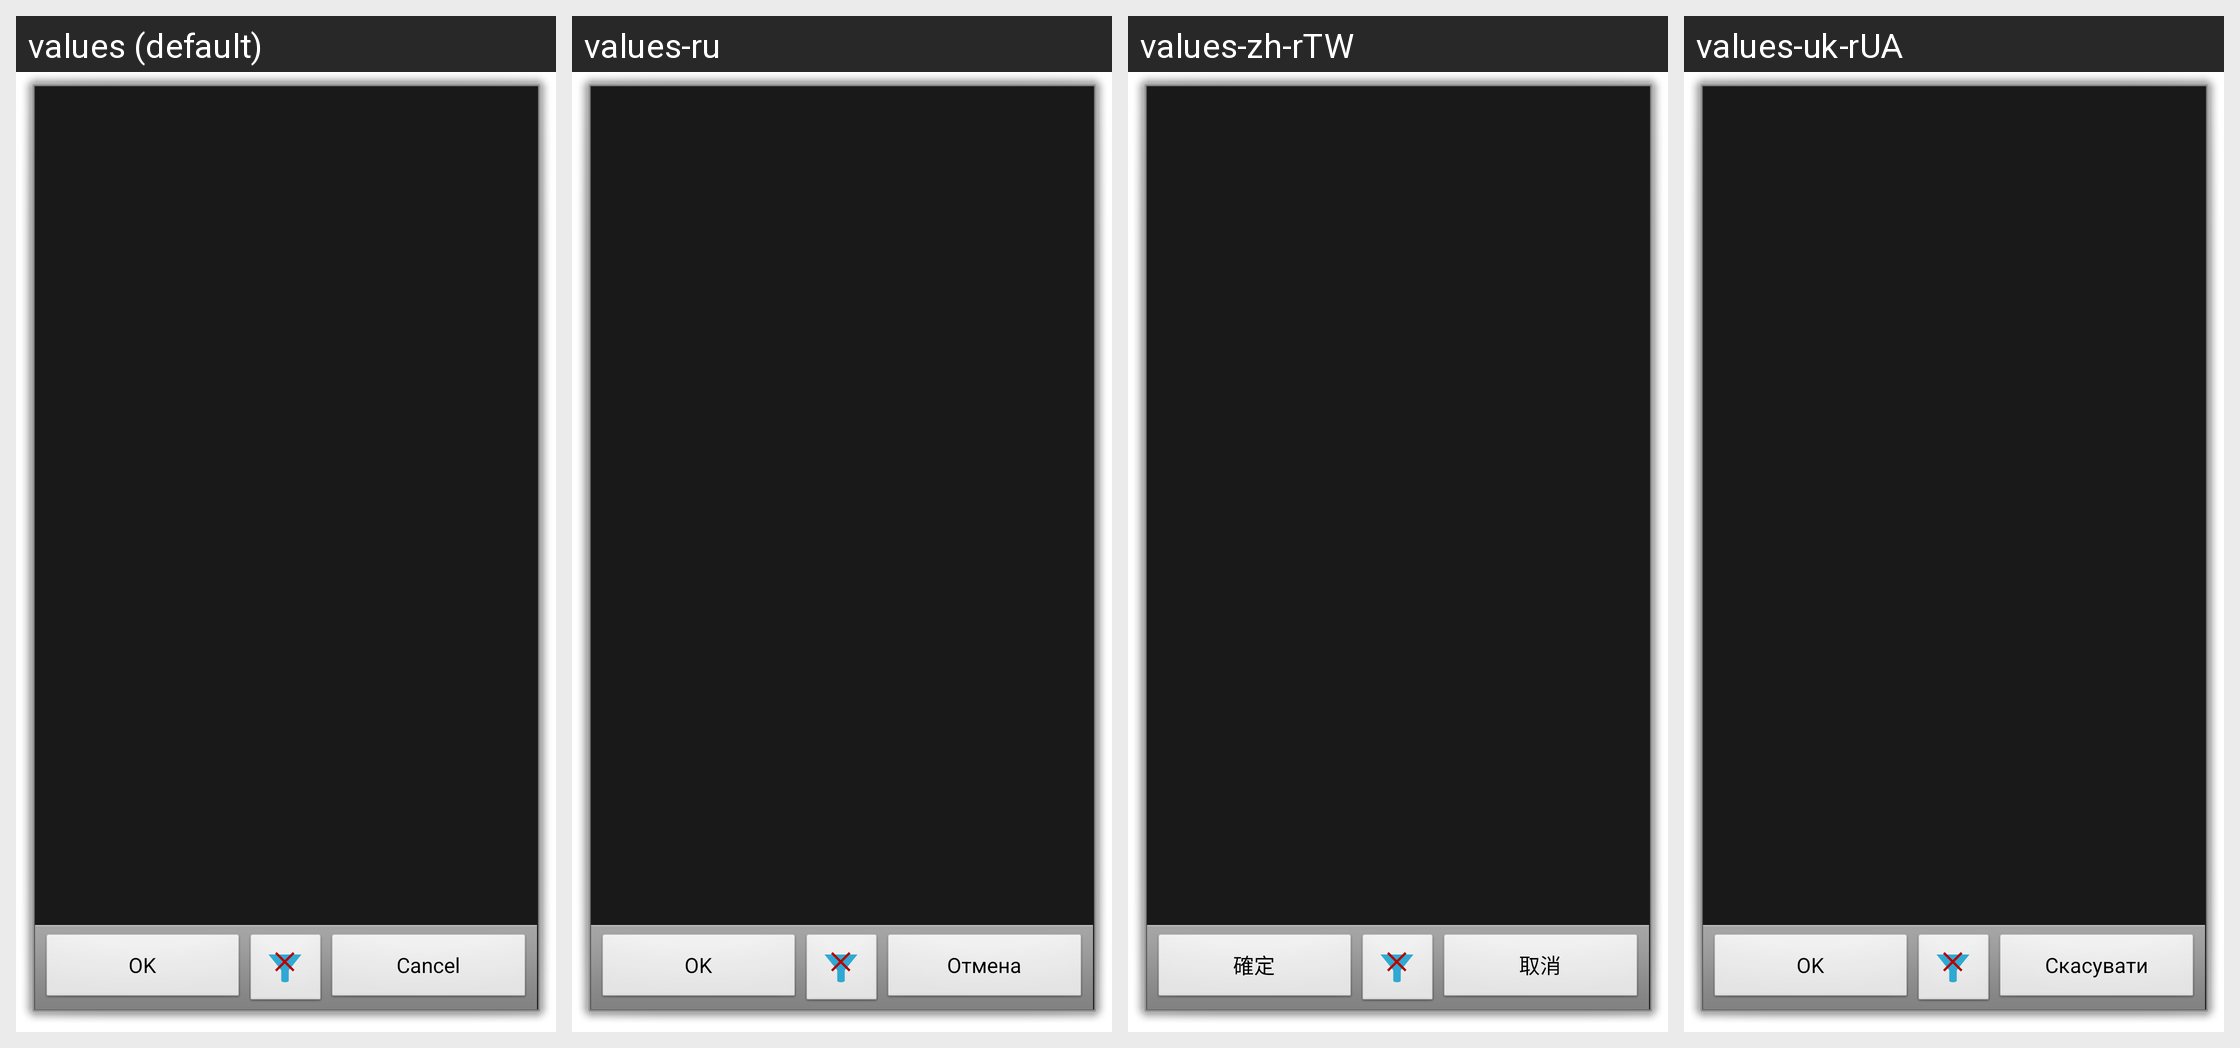

For this localized Android screen grid, give each drawn string resource with its value in every locale shown.
Android screen res/layout/blotter_filter.xml rendered under 4 locales, left to right: values (default), values-ru, values-zh-rTW, values-uk-rUA. Device: Nexus 5 (rendered at 1080×1920; each locale shown at half size, 540×960, under a caption strip naming it); theme android:Theme.Dialog.
Other locales in the repository, not shown: values-ca, values-cs-rCZ, values-da, values-de, values-es, values-fr, values-hu, values-it, values-ko, values-no-rNB, values-pl, values-pt-rBR, values-pt-rPT, values-ro, values-sk, values-zh-rCN.
Strings drawn on this screen, with the default value and each locale's value (text and hints the layout hard-codes, and strings that could not be matched under every locale, appear in the picture but are not listed):

ok
  values: OK
  values-ru: OK
  values-zh-rTW: 確定
  values-uk-rUA: OK

cancel
  values: Cancel
  values-ru: Отмена
  values-zh-rTW: 取消
  values-uk-rUA: Скасувати
